4-way image classification set "processed_data" from GitHub (rjaswal1634/EfficientNetwithSeperableConvolution); label vocabulary: cloudy, desert, green area, water.

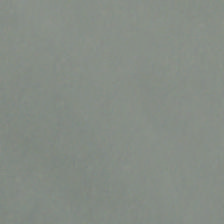
Label: cloudy

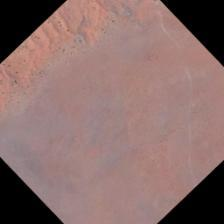
Label: desert

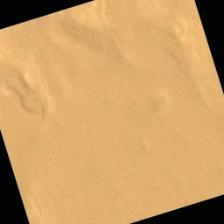
Label: desert

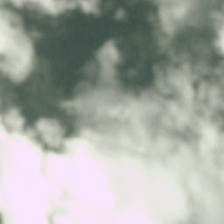
Label: cloudy

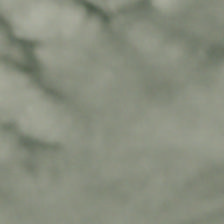
Label: cloudy

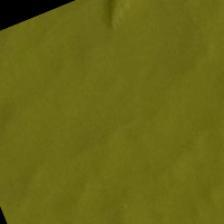
Label: desert
